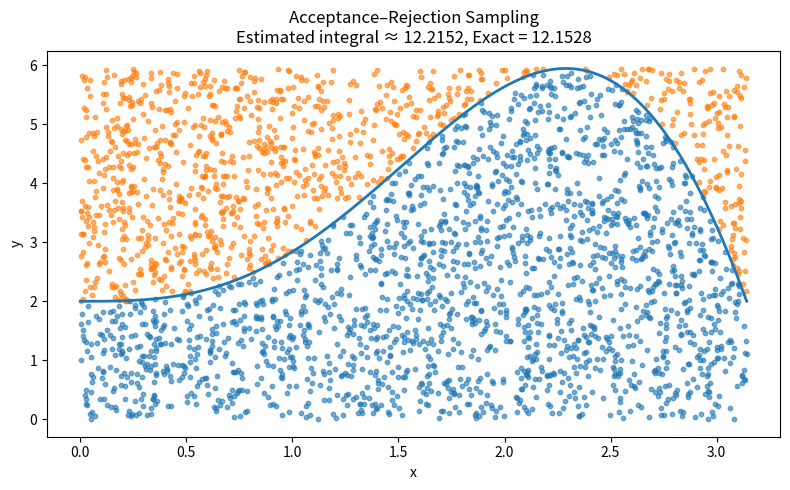
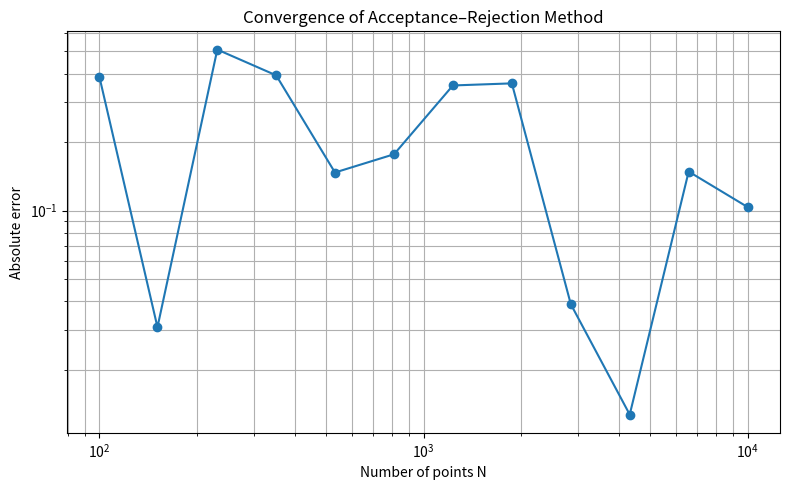

Python code for these plots, in order:
# -*- coding: utf-8 -*-
"""Acceptance-Rejection_v3.ipynb

Automatically generated by Colab.

Original file is located at
    https://colab.research.google.com/<link-removed>
"""

import numpy as np
import matplotlib.pyplot as plt

# Define the function to integrate: f(x) = x^2*sin(x) + 2
def f(x):
    return x**2 * np.sin(x) + 2

# Integration interval
a, b = 0, np.pi

# Exact integral computation
# ∫ x^2 sin x dx = -x^2 cos x + 2x sin x + 2 cos x
def exact_integral(a, b):
    F = lambda x: -x**2 * np.cos(x) + 2*x*np.sin(x) + 2*np.cos(x)
    return (F(b) - F(a)) + 2*(b - a)  # the +2 term integrates to 2x

I_exact = exact_integral(a, b)

# Acceptance–Rejection with a chosen N
N = 3000
x_dense = np.linspace(a, b, 2000)
fmax = f(x_dense).max()

xs = np.random.uniform(a, b, N)
ys = np.random.uniform(0, fmax, N)

accepted = ys < f(xs)
rejected = ~accepted

# Estimated integral
I_est = (b - a) * fmax * np.mean(accepted)

# ---- Plot 1: function + accepted/rejected points ----
plt.figure(figsize=(8,5))
plt.plot(x_dense, f(x_dense), linewidth=2)
plt.scatter(xs[accepted], ys[accepted], s=10, alpha=0.6)
plt.scatter(xs[rejected], ys[rejected], s=10, alpha=0.6)
plt.title(f"Acceptance–Rejection Sampling\nEstimated integral ≈ {I_est:.4f}, Exact = {I_exact:.4f}")
plt.xlabel("x")
plt.ylabel("y")
plt.tight_layout()
plt.show()

# ---- Error as a function of N ----
Ns = np.logspace(2, 4, 12, dtype=int)  # from 1e2 to 1e4
errors = []

for Ni in Ns:
    xs_i = np.random.uniform(a, b, Ni)
    ys_i = np.random.uniform(0, fmax, Ni)
    acc_i = ys_i < f(xs_i)
    I_est_i = (b - a) * fmax * np.mean(acc_i)
    errors.append(abs(I_est_i - I_exact))

errors = np.array(errors)

# ---- Plot 2: error vs N ----
plt.figure(figsize=(8,5))
plt.loglog(Ns, errors, marker="o")
plt.xlabel("Number of points N")
plt.ylabel("Absolute error")
plt.title("Convergence of Acceptance–Rejection Method")
plt.grid(True, which="both")
plt.tight_layout()
plt.show()

I_est, I_exact